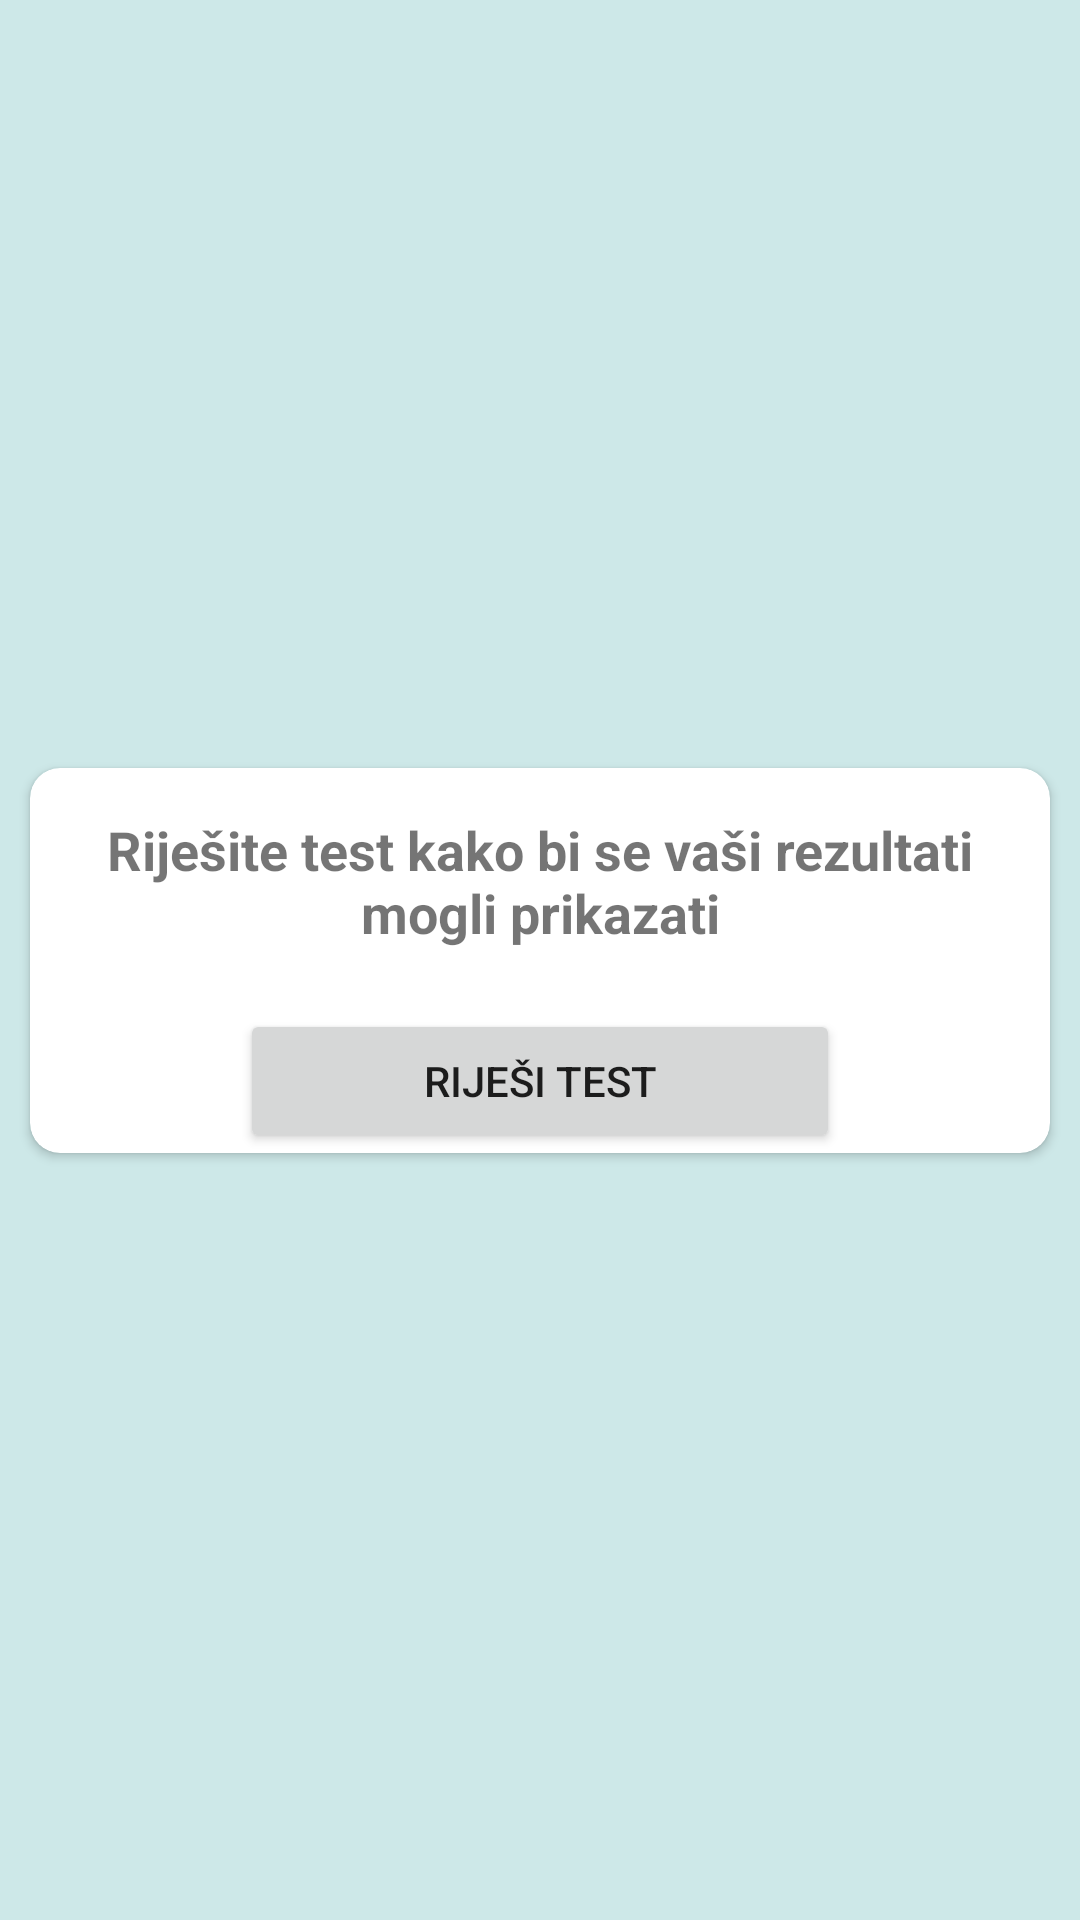

Produce the Android XML layout that renders to this screen, including the resource entries it uses.
<!-- AndroidManifest.xml: application theme Theme.PTPSHelpCentar -->
<!-- res/layout/fragment_first_time_pop_up.xml -->
<?xml version="1.0" encoding="utf-8"?>
<androidx.constraintlayout.widget.ConstraintLayout xmlns:android="http://schemas.android.com/apk/res/android"
    xmlns:app="http://schemas.android.com/apk/res-auto"
    xmlns:tools="http://schemas.android.com/tools"
    android:layout_width="match_parent"
    android:layout_height="wrap_content"
    android:background="@color/lightteal3"
    tools:context=".FirstTimePopUpFragment">

    <androidx.cardview.widget.CardView
        android:layout_width="match_parent"
        android:layout_height="wrap_content"
        android:layout_marginStart="10dp"
        android:layout_marginTop="10dp"
        android:layout_marginEnd="10dp"
        android:layout_marginBottom="10dp"
        app:layout_constraintBottom_toBottomOf="parent"
        app:layout_constraintEnd_toEndOf="parent"
        app:layout_constraintStart_toStartOf="parent"
        app:layout_constraintTop_toTopOf="parent"
        app:cardCornerRadius="10dp">

        <LinearLayout
            android:layout_width="match_parent"
            android:layout_height="match_parent"
            android:layout_marginStart="10dp"
            android:layout_marginTop="5dp"
            android:layout_marginEnd="10dp"
            android:orientation="vertical">

            <TextView
                android:id="@+id/textView2"
                android:layout_width="match_parent"
                android:layout_height="wrap_content"
                android:layout_gravity="center"
                android:text="@string/popup"
                android:textAlignment="center"
                android:textAllCaps="false"
                android:textSize="18sp"
                android:textStyle="bold"
                android:layout_marginTop="10dp"/>

            <Button
                android:id="@+id/NextBTN"
                android:layout_width="200dp"
                android:layout_height="wrap_content"
                android:layout_gravity="center"
                android:layout_marginTop="20dp"
                android:text="@string/dalje" />
        </LinearLayout>

    </androidx.cardview.widget.CardView>

</androidx.constraintlayout.widget.ConstraintLayout>
<!-- resources referenced by this layout -->
<resources>
  <color name="lightteal3">#CDE8E8</color>
  <string name="dalje">Riješi test</string>
  <string name="popup">Riješite test kako bi se vaši rezultati mogli prikazati</string>
  <style name="Theme.PTPSHelpCentar" parent="Theme.MaterialComponents.DayNight.DarkActionBar">
          
          <item name="colorPrimary">@color/darkteal</item>
          <item name="colorPrimaryVariant">@color/lightteal3</item>
          <item name="colorOnPrimary">@color/white</item>
          
          <item name="colorSecondary">@color/teal_200</item>
          <item name="colorSecondaryVariant">@color/teal_700</item>
          <item name="colorOnSecondary">@color/black</item>
          
          <item name="android:statusBarColor">?attr/colorPrimaryVariant</item>
          
      </style>
  <color name="darkteal">#005656</color>
  <color name="white">#FFFFFFFF</color>
  <color name="teal_200">#FF03DAC5</color>
  <color name="teal_700">#FF018786</color>
  <color name="black">#FF000000</color>
</resources>
